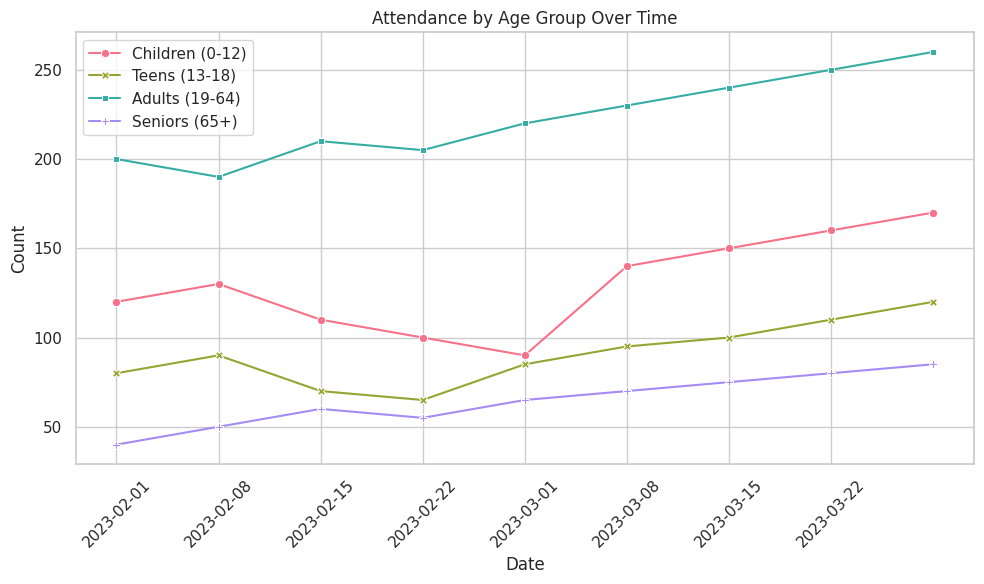

The matplotlib source for this figure:

import pandas as pd
import seaborn as sns
import matplotlib.pyplot as plt

# Data provided
data = [
    {'Date': '2023-02-01', 'Children (0-12)': 120, 'Teens (13-18)': 80, 'Adults (19-64)': 200, 'Seniors (65+)': 40},
    {'Date': '2023-02-08', 'Children (0-12)': 130, 'Teens (13-18)': 90, 'Adults (19-64)': 190, 'Seniors (65+)': 50},
    {'Date': '2023-02-15', 'Children (0-12)': 110, 'Teens (13-18)': 70, 'Adults (19-64)': 210, 'Seniors (65+)': 60},
    {'Date': '2023-02-22', 'Children (0-12)': 100, 'Teens (13-18)': 65, 'Adults (19-64)': 205, 'Seniors (65+)': 55},
    {'Date': '2023-03-01', 'Children (0-12)': 90, 'Teens (13-18)': 85, 'Adults (19-64)': 220, 'Seniors (65+)': 65},
    {'Date': '2023-03-08', 'Children (0-12)': 140, 'Teens (13-18)': 95, 'Adults (19-64)': 230, 'Seniors (65+)': 70},
    {'Date': '2023-03-15', 'Children (0-12)': 150, 'Teens (13-18)': 100, 'Adults (19-64)': 240, 'Seniors (65+)': 75},
    {'Date': '2023-03-22', 'Children (0-12)': 160, 'Teens (13-18)': 110, 'Adults (19-64)': 250, 'Seniors (65+)': 80},
    {'Date': '2023-03-29', 'Children (0-12)': 170, 'Teens (13-18)': 120, 'Adults (19-64)': 260, 'Seniors (65+)': 85}
]

# Convert the data into a pandas DataFrame
df = pd.DataFrame(data)

# Melt the dataframe to long form
df_long = df.melt(id_vars='Date', var_name='Age Group', value_name='Count')

# Convert 'Date' to a datetime type
df_long['Date'] = pd.to_datetime(df_long['Date'])

# Set the style and palette of the plot
sns.set(style="whitegrid")
palette = sns.color_palette("husl", 4)

# Create a lineplot with different markers for each age group
plt.figure(figsize=(10, 6))
lineplot = sns.lineplot(
    x='Date',
    y='Count',
    hue='Age Group',
    style='Age Group',
    markers=True,
    dashes=False,
    data=df_long,
    palette=palette
)

# Customize the plot with titles and labels
plt.title('Attendance by Age Group Over Time')
plt.xlabel('Date')
plt.ylabel('Count')

# Show a legend with no title
plt.legend(title=None)

# Rotate x-axis labels for better readability
plt.xticks(rotation=45)

# Tight layout for better spacing
plt.tight_layout()

# Display the plot
plt.show()
